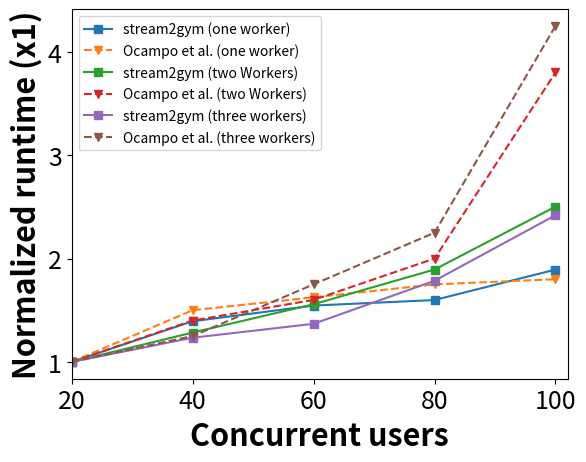

Write the Python code that produced this figure. (Note: this script raises an exception after producing the figure.)
#!/bin/usr/python3

# command to run: 
# sudo python3 use-cases/reproducibility/networkTrafficAnalysis/scripts/execTimePlot.py

# =================== journal paper experiment results (considering Spark trigger execution time)===================
import matplotlib.pyplot as plt
import numpy as np

nConcurrentUsers = [20, 40, 60, 80, 100]
# data
origAvgExecTimeWorker1 = np.array([2, 3, 3.25, 3.5, 3.6])
origAvgExecTimeWorker2 = np.array([0.5, 0.7, 0.8, 1, 1.9])
origAvgExecTimeWorker3 = np.array([0.4, 0.5, 0.7, 0.9, 1.7])

s2gAvgExecTimeWorker1 = np.array([3750.18, 5225.75, 5793.75, 5995.32, 7100.25])
s2gAvgExecTimeWorker2 = np.array([2549.19, 3272.77, 3971.19, 4827.34, 6378.64])
s2gAvgExecTimeWorker3 = np.array([2398.92, 2960.01, 3282.86, 4282.38, 5802.92])

# Normalize the data
s2gAvgExecTimeWorker1 /= s2gAvgExecTimeWorker1[0]
s2gAvgExecTimeWorker2 /= s2gAvgExecTimeWorker2[0]
s2gAvgExecTimeWorker3 /= s2gAvgExecTimeWorker3[0]

origAvgExecTimeWorker1 /= origAvgExecTimeWorker1[0]
origAvgExecTimeWorker2 /= origAvgExecTimeWorker2[0]
origAvgExecTimeWorker3 /= origAvgExecTimeWorker3[0]

# Create a plot
plt.plot(nConcurrentUsers, s2gAvgExecTimeWorker1, 's', linestyle='solid', label='stream2gym (one worker)')
plt.plot(nConcurrentUsers, origAvgExecTimeWorker1, 'v', linestyle='dashed', label='Ocampo et al. (one worker)')
plt.plot(nConcurrentUsers, s2gAvgExecTimeWorker2, 's', linestyle='solid', label='stream2gym (two Workers)')
plt.plot(nConcurrentUsers, origAvgExecTimeWorker2, 'v', linestyle='dashed', label='Ocampo et al. (two Workers)')
plt.plot(nConcurrentUsers, s2gAvgExecTimeWorker3, 's', linestyle='solid', label='stream2gym (three workers)')
plt.plot(nConcurrentUsers, origAvgExecTimeWorker3, 'v', linestyle='dashed', label='Ocampo et al. (three workers)')

plt.xlabel('Concurrent users', fontsize=22, fontweight='bold')
plt.ylabel('Normalized runtime (x1)', fontsize=22, fontweight='bold')

#plt.title('Distributed streaming processing execution time',fontsize=20)
plt.legend(loc="upper left", frameon=True, fontsize=10)
# plt.legend(loc="lower right", frameon=True, fontsize=10)

ax = plt.gca()

ax.set_xticks(np.arange(0, 101, step=20))
ax.xaxis.set_tick_params(labelsize=18)
#ax.set_yticks(np.arange(1.0, 2.1, step=0.25))
ax.yaxis.set_tick_params(labelsize=18)

plt.xlim((20, 102))

plt.savefig("use-cases/reproducibility/networkTrafficAnalysis/plots/reprod-network-monitoring.pdf",format='pdf', bbox_inches="tight")


# =================== journal paper experiment results (considering subtraction of Spark total time & topic duplicate time)===================
'''
import matplotlib.pyplot as plt
import numpy as np

nConcurrentUsers = [20, 40, 60, 80, 100]
topicDuplicateAvgLatency = np.array([917.91, 981.51, 1207.7, 1330.95, 1555.14])
# data
origAvgExecTimeWorker1 = np.array([2, 3, 3.25, 3.5, 4.5])
origAvgExecTimeWorker2 = np.array([0.5, 0.7, 0.8, 1, 1.9])
origAvgExecTimeWorker3 = np.array([0.4, 0.5, 0.7, 0.9, 1.7])

# Spark end to end average latency
s2gSparkAvgLatencyWorker1 = np.array([8613.97, 9792.58, 10174.46, 10310.50, 10518.31])
s2gSparkAvgLatencyWorker2 = np.array([6014.33, 6875.84, 7405.45, 7409.13, 7721.86])
s2gSparkAvgLatencyWorker3 = np.array([6106.84, 6699.88, 6572.52, 7021.98, 7061.31])

# Measure Spark average execution time
s2gAvgExecTimeWorker1 = s2gSparkAvgLatencyWorker1 - topicDuplicateAvgLatency
s2gAvgExecTimeWorker2 = s2gSparkAvgLatencyWorker2 - topicDuplicateAvgLatency
s2gAvgExecTimeWorker3 = s2gSparkAvgLatencyWorker3 - topicDuplicateAvgLatency

# Normalize the data
s2gAvgExecTimeWorker1 /= s2gAvgExecTimeWorker1[0]
s2gAvgExecTimeWorker2 /= s2gAvgExecTimeWorker2[0]
s2gAvgExecTimeWorker3 /= s2gAvgExecTimeWorker3[0]

origAvgExecTimeWorker1 /= origAvgExecTimeWorker1[0]
origAvgExecTimeWorker2 /= origAvgExecTimeWorker2[0]
origAvgExecTimeWorker3 /= origAvgExecTimeWorker3[0]

# Create a plot
plt.plot(nConcurrentUsers, s2gAvgExecTimeWorker1, 's', linestyle='solid', label='stream2gym (one worker)')
plt.plot(nConcurrentUsers, origAvgExecTimeWorker1, 'v', linestyle='dashed', label='Ocampo et al. (one worker)')
plt.plot(nConcurrentUsers, s2gAvgExecTimeWorker2, 's', linestyle='solid', label='stream2gym (two Workers)')
plt.plot(nConcurrentUsers, origAvgExecTimeWorker2, 'v', linestyle='dashed', label='Ocampo et al. (two Workers)')
plt.plot(nConcurrentUsers, s2gAvgExecTimeWorker3, 's', linestyle='solid', label='stream2gym (three workers)')
plt.plot(nConcurrentUsers, origAvgExecTimeWorker3, 'v', linestyle='dashed', label='Ocampo et al. (three workers)')

plt.xlabel('Concurrent users', fontsize=22, fontweight='bold')
plt.ylabel('Normalized runtime (x1)', fontsize=22, fontweight='bold')

#plt.title('Distributed streaming processing execution time',fontsize=20)
plt.legend(loc="upper left", frameon=True, fontsize=10)
# plt.legend(loc="lower right", frameon=True, fontsize=10)

ax = plt.gca()

ax.set_xticks(np.arange(0, 101, step=20))
ax.xaxis.set_tick_params(labelsize=18)
#ax.set_yticks(np.arange(1.0, 2.1, step=0.25))
ax.yaxis.set_tick_params(labelsize=18)

plt.xlim((20, 102))

plt.savefig("use-cases/reproducibility/networkTrafficAnalysis/plots/reprod-network-monitoring.pdf",format='pdf', bbox_inches="tight")
'''

# =================== stream2gym ICDCS 2023 experiment results===================
# import matplotlib.pyplot as plt
# fig = plt.figure()

# nConcurrentUsers = [20, 40, 60, 80, 100]
# avgExecTimeRound1 = [1585.595, 2074.278, 2420.265, 2587.151, 2432.62]
# plt.plot(nConcurrentUsers,avgExecTimeRound1,color='blue',linestyle='dotted')


# plt.xlabel('Concurrent users', fontsize=16)
# plt.ylabel('Average execution time(ms)', fontsize=16)
# plt.title('Distributed streaming processing execution time',fontsize=20)
# plt.legend()
# plt.show()

